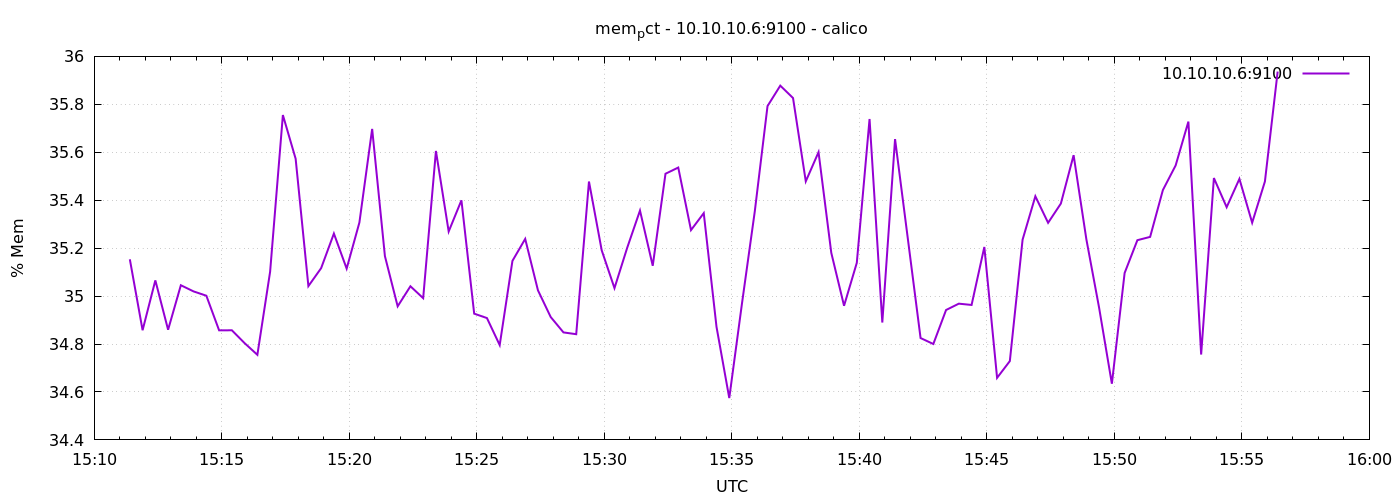

Data behind this chart, as committed beside it:
1776870684	35.15339228624582
1776870714	34.86
1776870744	35.07
1776870774	34.86
1776870804	35.05
1776870834	35.02
1776870864	35
1776870894	34.86
1776870924	34.86
1776870954	34.8
1776870984	34.75
1776871014	35.1
1776871044	35.76
1776871074	35.57
1776871104	35.04
1776871134	35.12
1776871164	35.26
1776871194	35.11
1776871224	35.31
1776871254	35.7
1776871284	35.17
1776871314	34.96
1776871344	35.04
1776871374	34.99
1776871404	35.61
1776871434	35.27
1776871464	35.4
1776871494	34.93
1776871524	34.91
1776871554	34.8
1776871584	35.15
1776871614	35.24
1776871644	35.02
1776871674	34.91
1776871704	34.85
1776871734	34.84
1776871764	35.48
1776871794	35.19
1776871824	35.03
1776871854	35.2
1776871884	35.36
1776871914	35.13
1776871944	35.51
1776871974	35.54
1776872004	35.28
1776872034	35.35
1776872064	34.87
1776872094	34.57
1776872124	34.97
1776872154	35.35
1776872184	35.79
1776872214	35.88
1776872244	35.83
1776872274	35.48
1776872304	35.6
1776872334	35.18
1776872364	34.96
1776872394	35.14
1776872424	35.74
1776872454	34.89
1776872484	35.65
... 30 more rows
